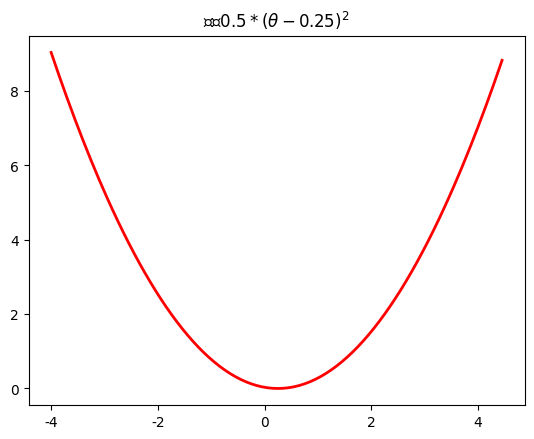

The script that saved this image:
# coding=utf-8
import numpy as np
import matplotlib as mpl
import matplotlib.pyplot as plt
import math
from mpl_toolkits.mplot3d import Axes3D

mpl.rcParams['font.sans-serif'] = [u'SimHei']
mpl.rcParams['axes.unicode_minus'] = False


# 一维原始图像
def f1(x):
    return .5 * (x - .25) ** 2


# 构建数据
X = np.arange(-4, 4.5, .05)
Y = np.array(list(map(lambda t: f1(t), X)))

# 画图
plt.figure(facecolor='w')
plt.plot(X, Y, 'r-', linewidth=2)
plt.title(u'函数$0.5 * (θ - 0.25)^2$')
plt.show()


# 二维原始图像
def f2(x, y):
    return .6 * (x + y) ** 2 - x * y


# 构建数据
X1 = np.arange(-4, 4.5, .2)
X2 = np.arange(-4, 4.5, .2)
X1, X2 = np.meshgrid(X1, X2)
Y = np.array(list(map(lambda t: f2(t[0], t[1]), zip(X1.flatten(), X2.flatten()))))
Y.shape = X1.shape

# 画图
fig = plt.figure(facecolor='w')
ax = Axes3D(fig)
ax.plot_surface(X1, X2, Y, rstride=1, cstride=1, cmap=plt.cm.jet)
ax.set_title(u'函数$y=0.6 * (θ1 + θ2)^2 - θ1 * θ2$')
plt.show()
